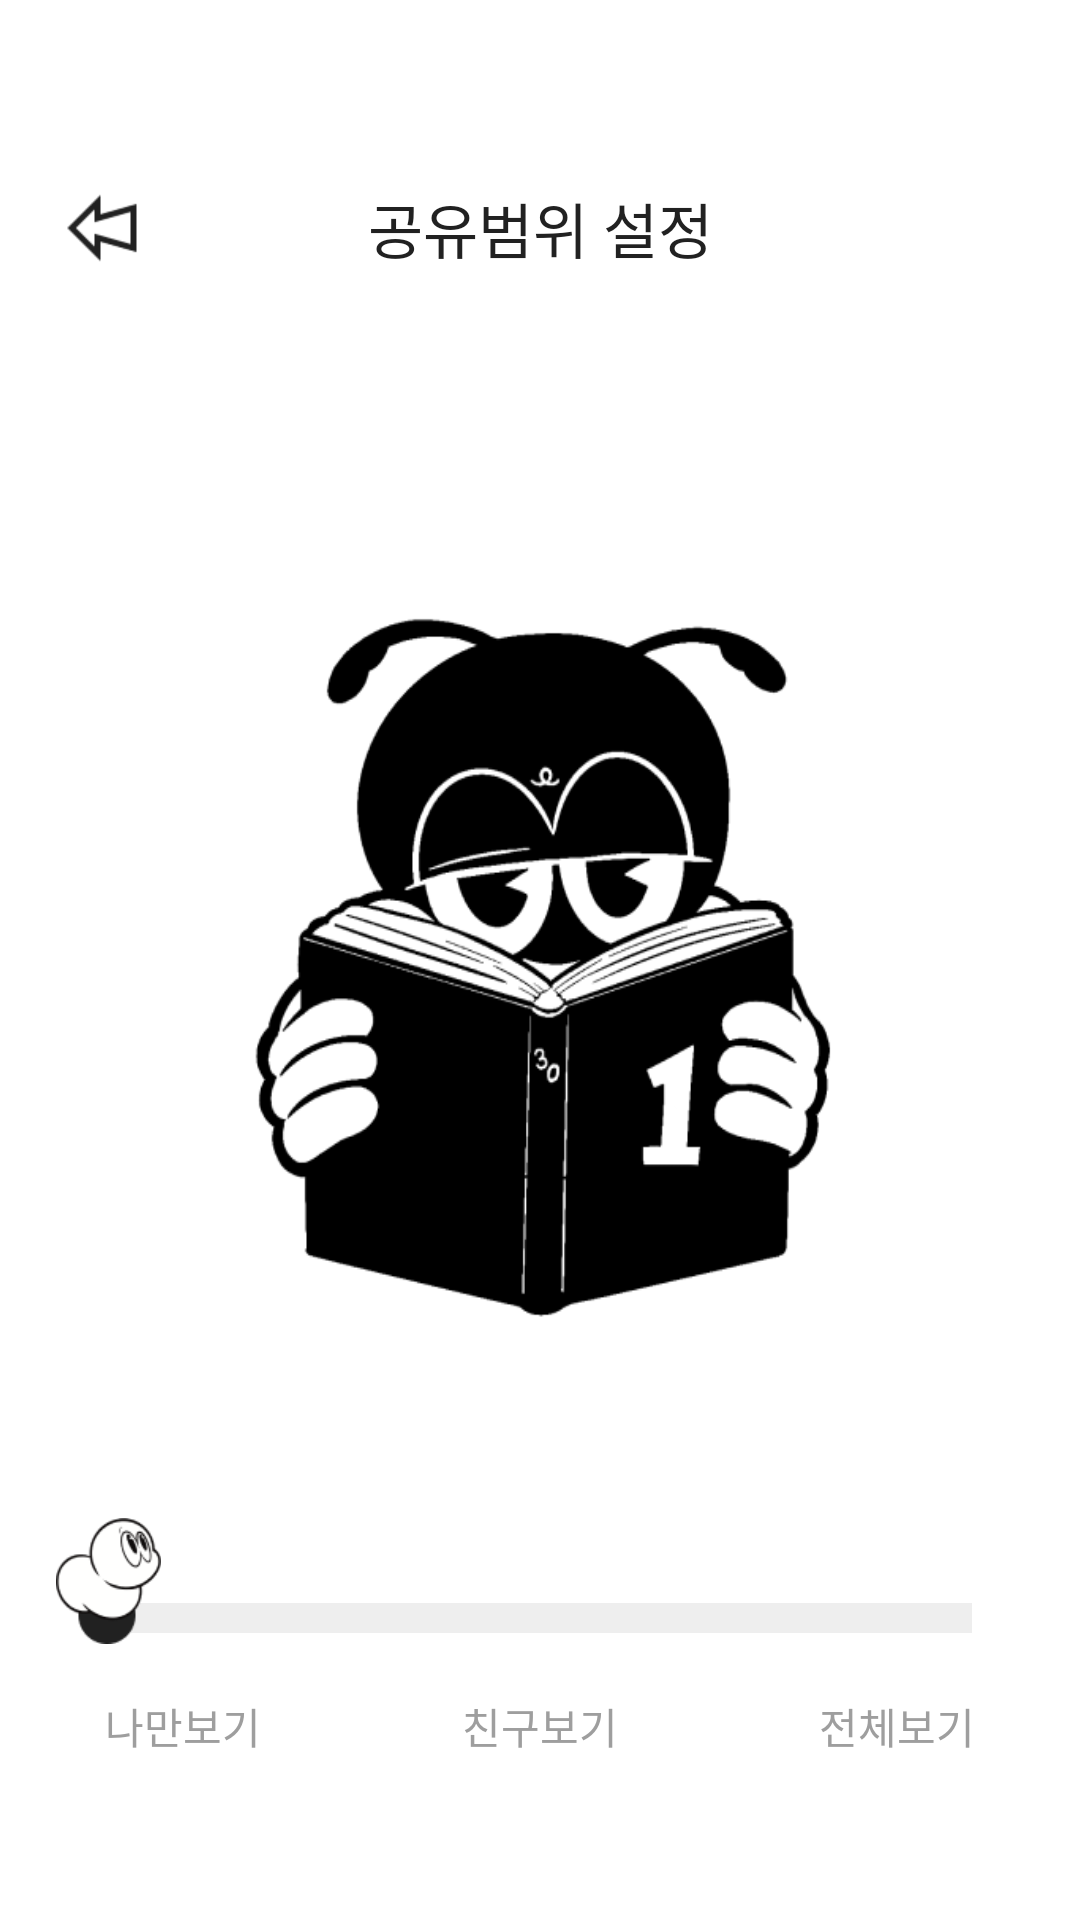

Layout XML and referenced resources for this Android screen:
<!-- AndroidManifest.xml: application theme Theme.Thrity -->
<!-- res/layout/activity_setting_share_range.xml -->
<?xml version="1.0" encoding="utf-8"?>
<androidx.constraintlayout.widget.ConstraintLayout xmlns:android="http://schemas.android.com/apk/res/android"
    xmlns:app="http://schemas.android.com/apk/res-auto"
    xmlns:tools="http://schemas.android.com/tools"
    android:layout_width="match_parent"
    android:layout_height="match_parent"
    tools:context=".My.SettingShareRange">

    <TextView
        android:id="@+id/title_settingShareRange"
        android:layout_width="wrap_content"
        android:layout_height="wrap_content"
        android:fontFamily="@font/pretendard_semibold"
        android:text="공유범위 설정"
        android:textColor="@color/THIRTY_BLACK"
        android:textSize="20sp"
        app:layout_constraintBottom_toBottomOf="@+id/btn_back"
        app:layout_constraintEnd_toEndOf="parent"
        app:layout_constraintStart_toStartOf="parent"
        app:layout_constraintTop_toTopOf="@+id/btn_back" />

    <ImageButton
        android:id="@+id/btn_back"
        android:layout_width="44dp"
        android:layout_height="44dp"
        android:layout_marginStart="12dp"
        android:layout_marginTop="54dp"
        android:adjustViewBounds="true"
        android:background="@android:color/transparent"
        android:scaleType="fitCenter"
        app:layout_constraintStart_toStartOf="parent"
        app:layout_constraintTop_toTopOf="parent"
        app:srcCompat="@drawable/arrow_left" />

    <ImageView
        android:id="@+id/image"
        android:layout_width="wrap_content"
        android:layout_height="wrap_content"
        android:layout_marginTop="114dp"
        app:layout_constraintEnd_toEndOf="parent"
        app:layout_constraintStart_toStartOf="parent"
        app:layout_constraintTop_toBottomOf="@+id/title_settingShareRange"
        app:srcCompat="@drawable/my_sharesetting_1_size" />

    <SeekBar
        android:id="@+id/seekBar"
        android:layout_width="match_parent"
        android:layout_height="70dp"
        android:layout_marginStart="15dp"
        android:layout_marginTop="60dp"
        android:layout_marginEnd="15dp"
        android:background="@null"
        android:max="2"
        android:progress="0"
        android:progressDrawable="@drawable/seekbar"
        android:splitTrack="false"
        android:thumb="@drawable/seekbar_thumb"
        app:layout_constraintEnd_toEndOf="parent"
        app:layout_constraintStart_toStartOf="parent"
        app:layout_constraintTop_toBottomOf="@+id/image" />

    <TextView
        android:id="@+id/tv_shareMe"
        android:layout_width="wrap_content"
        android:layout_height="wrap_content"
        android:layout_marginStart="20dp"
        android:layout_marginTop="-10dp"
        android:fontFamily="@font/pretendard_regular"
        android:text="나만보기"
        android:textColor="@color/Gray_500"
        app:layout_constraintStart_toStartOf="@+id/seekBar"
        app:layout_constraintTop_toBottomOf="@+id/seekBar" />

    <TextView
        android:id="@+id/tv_shareFriend"
        android:layout_width="wrap_content"
        android:layout_height="wrap_content"
        android:fontFamily="@font/pretendard_regular"
        android:text="친구보기"
        android:textColor="@color/Gray_500"
        app:layout_constraintBottom_toBottomOf="@+id/tv_shareMe"
        app:layout_constraintEnd_toStartOf="@+id/tv_shareAll"
        app:layout_constraintStart_toEndOf="@+id/tv_shareMe"
        app:layout_constraintTop_toTopOf="@+id/tv_shareMe" />

    <TextView
        android:id="@+id/tv_shareAll"
        android:layout_width="wrap_content"
        android:layout_height="wrap_content"
        android:layout_marginEnd="20dp"
        android:fontFamily="@font/pretendard_regular"
        android:text="전체보기"
        android:textColor="@color/Gray_500"
        app:layout_constraintBottom_toBottomOf="@+id/tv_shareFriend"
        app:layout_constraintEnd_toEndOf="@+id/seekBar"
        app:layout_constraintTop_toTopOf="@+id/tv_shareFriend" />

</androidx.constraintlayout.widget.ConstraintLayout>
<!-- resources referenced by this layout -->
<resources>
  <color name="Gray_500">#FF9E9E9E</color>
  <color name="THIRTY_BLACK">#FF212121</color>
  <!-- drawable arrow_left: png bitmap (drawable, 747 bytes) -->
  <!-- drawable my_sharesetting_1_size (drawable) -->
  <?xml version="1.0" encoding="utf-8"?>
  <layer-list xmlns:android="http://schemas.android.com/apk/res/android">
      <item android:drawable="@drawable/my_sharesetting_1"
          android:width="195dp"
          android:height="240dp"
        />
  </layer-list>
  <!-- drawable seekbar (drawable) -->
  <?xml version="1.0" encoding="utf-8"?>
  <layer-list xmlns:android="http://schemas.android.com/apk/res/android">
  
      <item android:id="@+id/background">
          <shape android:shape="line">
              <stroke
                  android:width="10dp"
                  android:color="@color/Gray_200"/>
          </shape>
      </item>
  
      <item android:id="@+id/secondaryProgress">
          <clip>
              <shape android:shape="line">
                  <stroke
                      android:width="10dp"
                      android:color="@color/Gray_200"/>
              </shape>
          </clip>
      </item>
  
      <item android:id="@+id/progress">
          <clip>
              <shape android:shape="line">
                  <stroke
                      android:width="10dp"
                      android:color="@color/THIRTY_BLACK"/>
              </shape>
          </clip>
      </item>
  
  </layer-list>
  <!-- drawable seekbar_thumb (drawable) -->
  <?xml version="1.0" encoding="utf-8"?>
  <layer-list xmlns:android="http://schemas.android.com/apk/res/android">
      <item android:drawable="@drawable/seekbar_thumb_1"
          android:width="35dp"
          android:height="42dp"
          android:left="20dp"
          android:right="10dp"
          android:bottom="25dp">
  
  
  
  
  
  
      </item>
  </layer-list>
  <style name="Theme.Thrity" parent="Theme.MaterialComponents.DayNight.DarkActionBar">
          
          <item name="colorPrimary">@color/purple_500</item>
          <item name="colorPrimaryVariant">@color/purple_700</item>
          <item name="colorOnPrimary">@color/white</item>
          
          <item name="colorSecondary">@color/teal_200</item>
          <item name="colorSecondaryVariant">@color/teal_700</item>
          <item name="colorOnSecondary">@color/black</item>
          
          <item name="android:statusBarColor" tools:targetApi="l">?attr/colorPrimaryVariant</item>
          
          <item name="windowNoTitle">true</item>
          <item name="windowActionBar">false</item>
      </style>
  <!-- drawable my_sharesetting_1: png bitmap (drawable, 27983 bytes) -->
  <color name="Gray_200">#FFEEEEEE</color>
  <!-- drawable seekbar_thumb_1: png bitmap (drawable, 4238 bytes) -->
  <color name="purple_500">#FF6200EE</color>
  <color name="purple_700">#FF3700B3</color>
  <color name="white">#FFFFFFFF</color>
  <color name="teal_200">#FF03DAC5</color>
  <color name="teal_700">#FF018786</color>
  <color name="black">#FF000000</color>
</resources>
